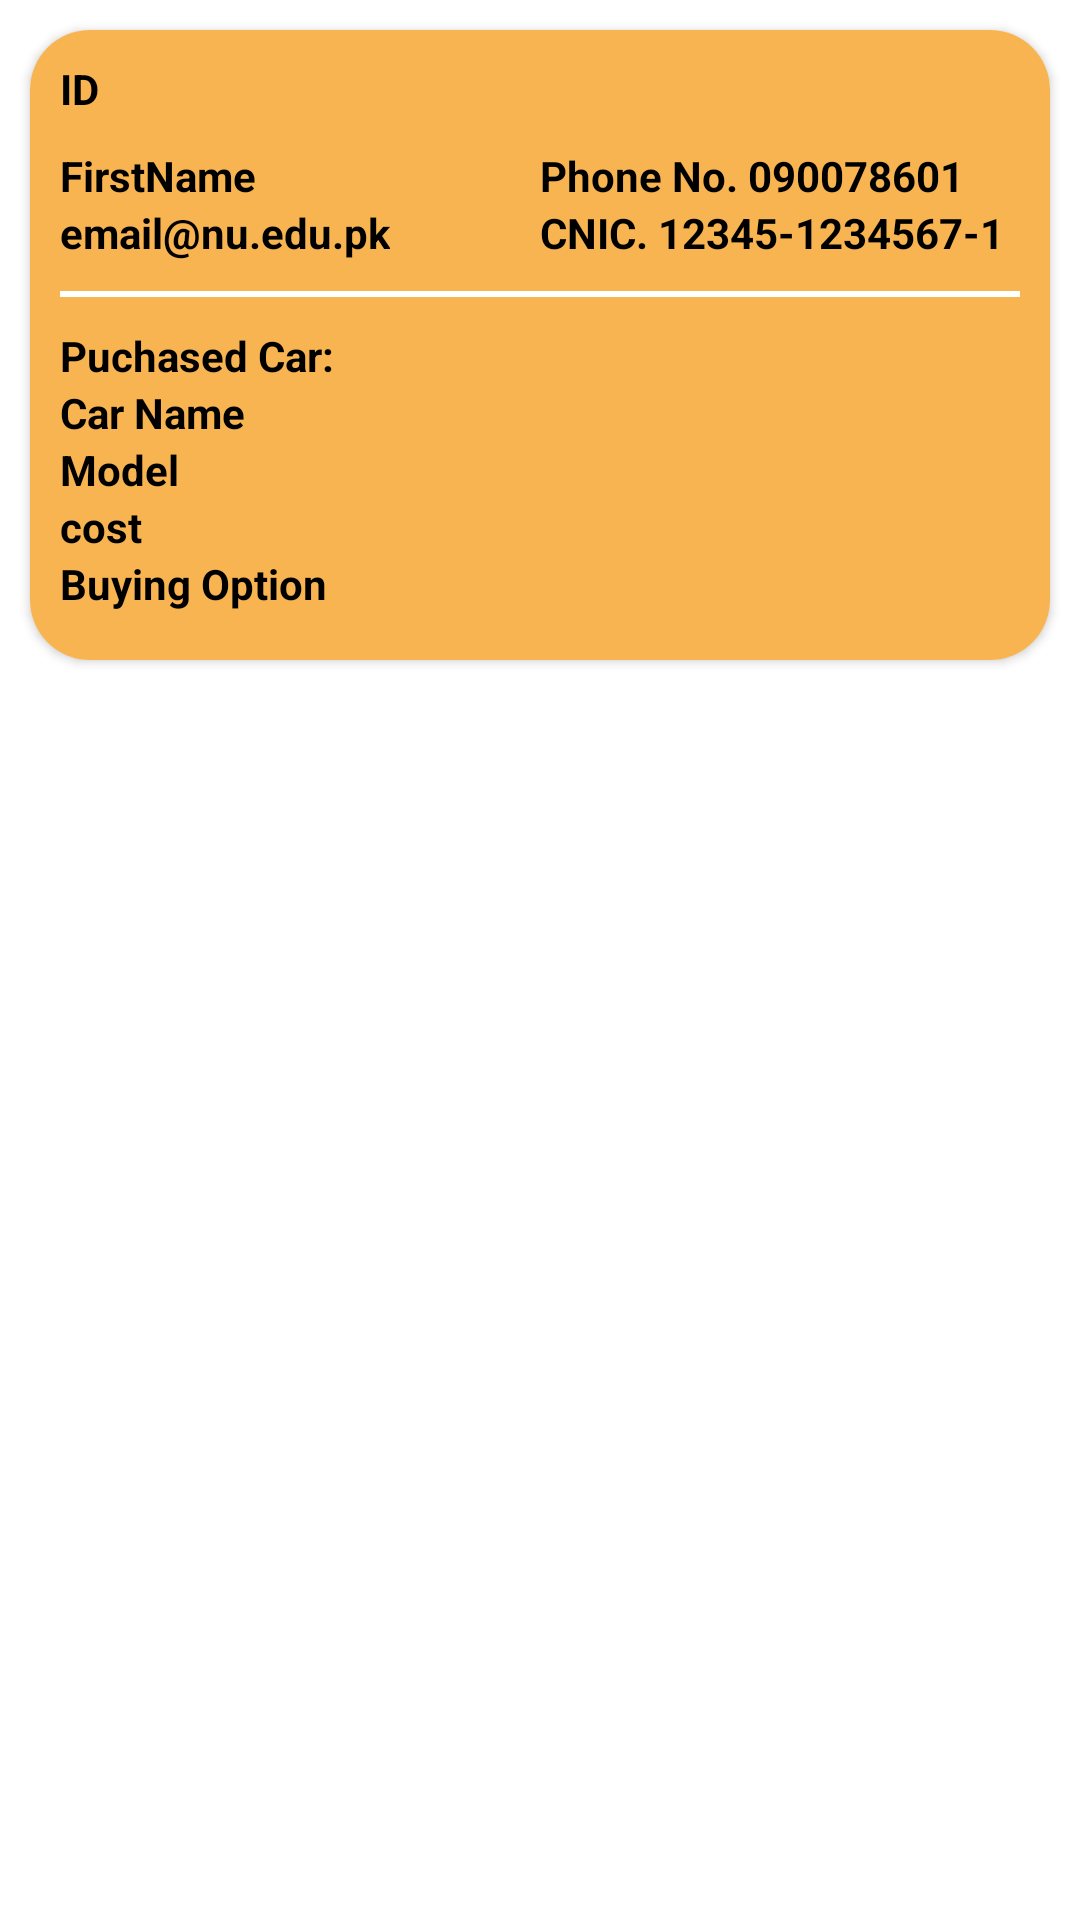

Layout XML and referenced resources for this Android screen:
<!-- AndroidManifest.xml: application theme Theme.AutomoBuy -->
<!-- res/layout/m_d_sale_item.xml -->
<?xml version="1.0" encoding="utf-8"?>
<RelativeLayout xmlns:android="http://schemas.android.com/apk/res/android"
    android:layout_width="match_parent"
    android:layout_height="wrap_content"
    xmlns:app="http://schemas.android.com/apk/res-auto">

    <androidx.cardview.widget.CardView
        android:layout_width="match_parent"
        android:layout_height="210dp"
        app:cardCornerRadius="20dp"
        android:layout_margin="10dp"
        >
        <RelativeLayout
            android:layout_width="match_parent"
            android:layout_height="match_parent"
            >

            <View
                android:layout_width="match_parent"
                android:layout_height="match_parent"
                android:background="@color/primary" />
            <TextView
                android:id="@+id/sale_id"
                android:layout_width="wrap_content"
                android:layout_height="wrap_content"
                android:layout_marginTop="10dp"
                android:layout_marginLeft="10dp"
                android:layout_marginRight="10dp"
                android:text="ID"
                android:textColor="@color/black"
                android:textStyle="bold" />
            <TextView
                android:layout_below="@+id/sale_id"
                android:id="@+id/fname"
                android:layout_width="wrap_content"
                android:layout_height="wrap_content"
                android:layout_marginTop="10dp"
                android:layout_marginLeft="10dp"
                android:layout_marginRight="10dp"
                android:text="FirstName"
                android:textColor="@color/black"
                android:textStyle="bold" />

            <TextView
                android:id="@+id/email"
                android:layout_width="wrap_content"
                android:layout_height="wrap_content"
                android:text="email@nu.edu.pk"
                android:layout_marginLeft="10dp"
                android:textStyle="bold"
                android:textColor="@color/black"
                android:layout_below="@id/fname"
                />

            <TextView
                android:layout_below="@+id/sale_id"
                android:id="@+id/phone_no"
                android:layout_width="160dp"
                android:layout_height="wrap_content"
                android:layout_alignParentEnd="true"
                android:layout_marginTop="10dp"
                android:layout_marginRight="10dp"
                android:text="Phone No. 090078601"
                android:textColor="@color/black"
                android:textStyle="bold" />


            <TextView
                android:id="@+id/cnic"
                android:layout_width="160dp"
                android:layout_height="wrap_content"
                android:layout_below="@id/phone_no"
                android:layout_alignParentEnd="true"
                android:layout_marginRight="10dp"
                android:text="CNIC. 12345-1234567-1"
                android:textColor="@color/black"
                android:textStyle="bold" />

            <TextView
                android:id="@+id/line"
                android:layout_width="match_parent"
                android:layout_height="2dp"
                android:layout_below="@id/email"
                android:layout_marginStart="10dp"
                android:layout_marginTop="10dp"
                android:layout_marginEnd="10dp"
                android:layout_marginBottom="10dp"
                android:background="@color/white" />
            <TextView
                android:id="@+id/title"
                android:layout_width="wrap_content"
                android:layout_height="wrap_content"
                android:layout_below="@id/line"

                android:layout_marginLeft="10dp"
                android:text="Puchased Car:"
                android:textColor="@color/black"
                android:textStyle="bold" />


            <TextView
                android:id="@+id/car_name"
                android:layout_width="wrap_content"
                android:layout_height="wrap_content"
                android:layout_below="@id/title"

                android:layout_marginLeft="10dp"
                android:text="Car Name"
                android:textColor="@color/black"
                android:textStyle="bold" />

            <TextView
                android:id="@+id/car_model"
                android:layout_width="wrap_content"
                android:layout_height="wrap_content"
                android:layout_below="@id/car_name"

                android:layout_marginLeft="10dp"
                android:text="Model"
                android:textColor="@color/black"
                android:textStyle="bold" />

            <TextView
                android:id="@+id/car_cost"
                android:layout_width="wrap_content"
                android:layout_height="wrap_content"
                android:layout_below="@id/car_model"

                android:layout_marginLeft="10dp"
                android:text="cost"
                android:textColor="@color/black"
                android:textStyle="bold" />

            <TextView
                android:id="@+id/buying_option"
                android:layout_width="wrap_content"
                android:layout_height="wrap_content"
                android:layout_below="@id/car_cost"

                android:layout_marginLeft="10dp"
                android:text="Buying Option"
                android:textColor="@color/black"
                android:textStyle="bold" />



        </RelativeLayout>


    </androidx.cardview.widget.CardView>



</RelativeLayout>
<!-- resources referenced by this layout -->
<resources>
  <color name="black">#FF000000</color>
  <color name="primary">#f8b451</color>
  <color name="white">#FFFFFFFF</color>
  <style name="Theme.AutomoBuy" parent="Theme.MaterialComponents.DayNight.NoActionBar">
          
          <item name="colorPrimary">@color/purple_500</item>
          <item name="colorPrimaryVariant">@color/purple_700</item>
          <item name="colorOnPrimary">@color/white</item>
          
          <item name="colorSecondary">@color/teal_200</item>
          <item name="colorSecondaryVariant">@color/teal_700</item>
          <item name="colorOnSecondary">@color/black</item>
          
          <item name="android:statusBarColor" tools:targetApi="l">?attr/colorPrimaryVariant</item>
          
      </style>
  <color name="purple_500">#FF6200EE</color>
  <color name="purple_700">#FF3700B3</color>
  <color name="teal_200">#FF03DAC5</color>
  <color name="teal_700">#FF018786</color>
</resources>
